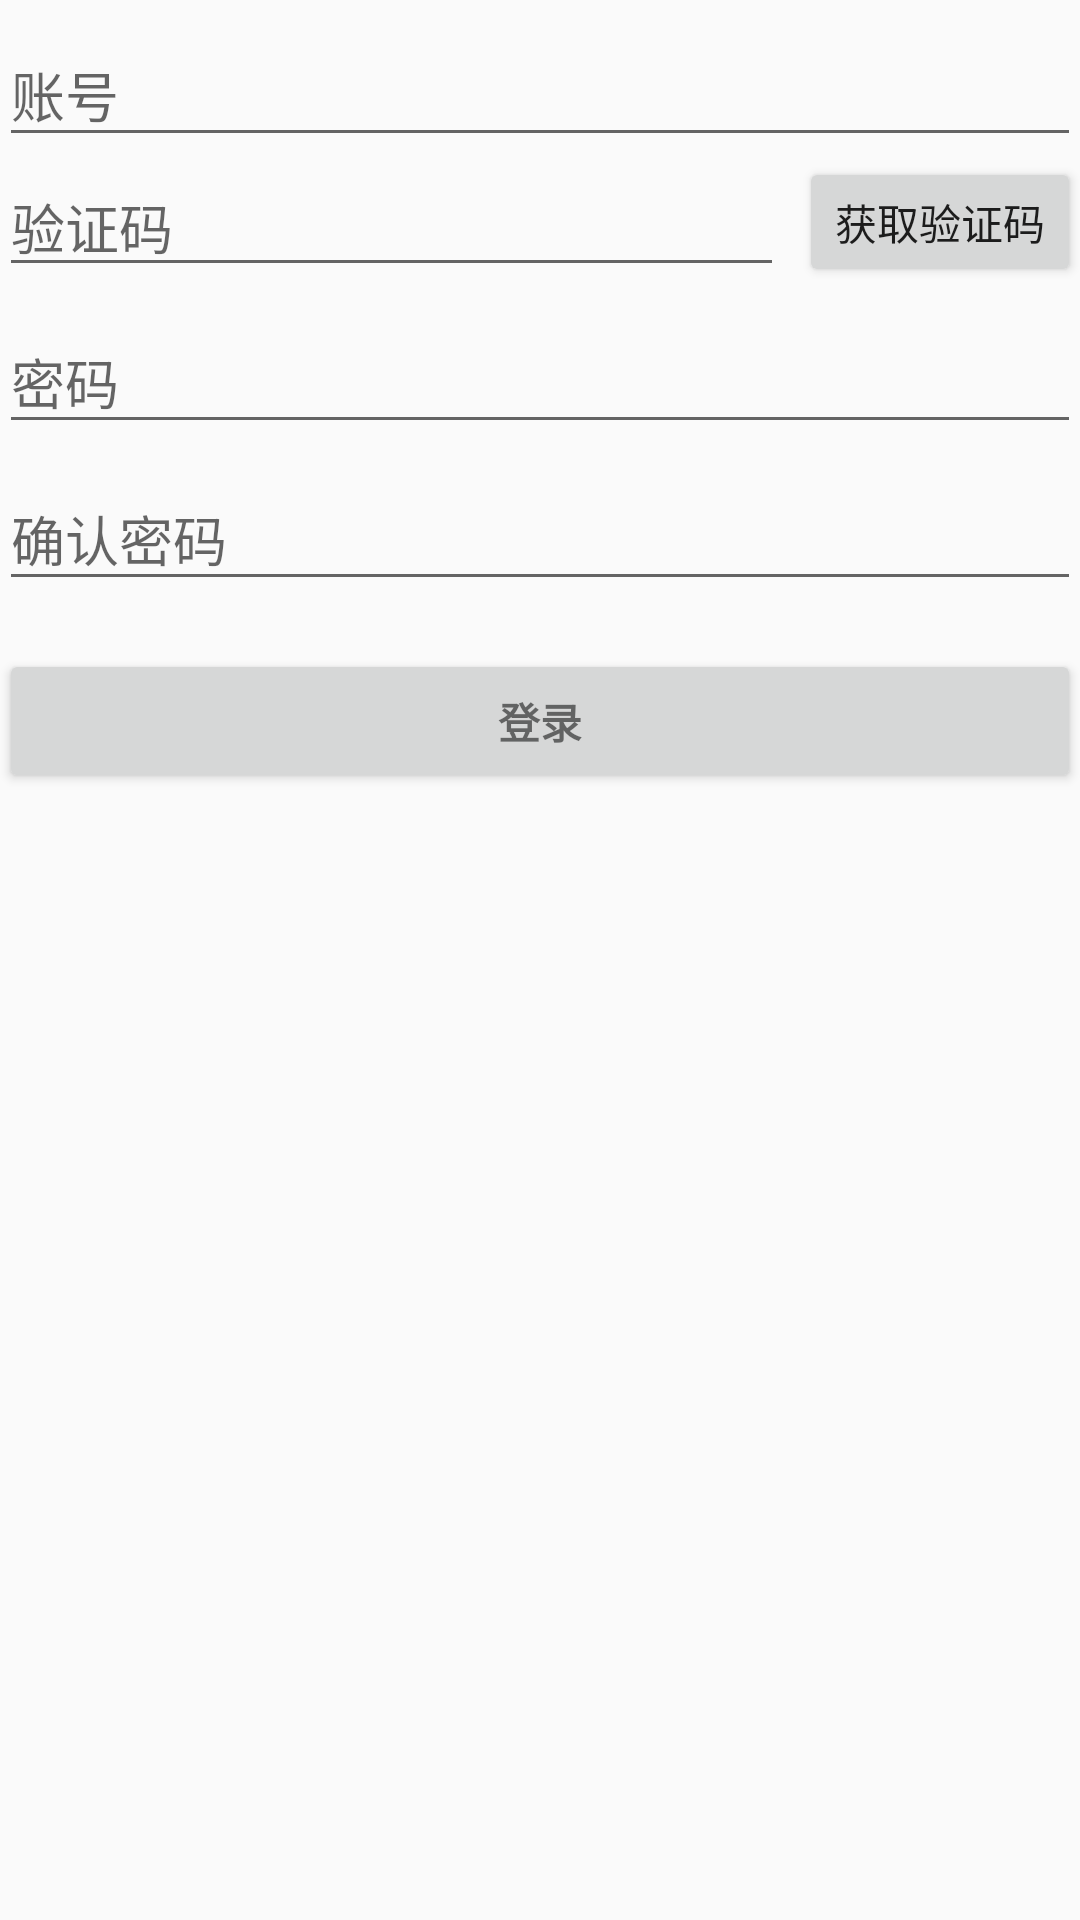

This screen was rendered from an Android layout file. Write that file and the resources it references.
<!-- AndroidManifest.xml: application theme AppTheme -->
<!-- res/layout/activity_reset_pw.xml -->
<LinearLayout xmlns:android="http://schemas.android.com/apk/res/android"
    xmlns:tools="http://schemas.android.com/tools"
    android:layout_width="match_parent"
    android:layout_height="match_parent"
    android:gravity="center_horizontal"
    android:orientation="vertical"
    android:paddingBottom="@dimen/activity_vertical_margin"
    android:paddingLeft="@dimen/activity_horizontal_margin"
    android:paddingRight="@dimen/activity_horizontal_margin"
    android:paddingTop="@dimen/activity_vertical_margin"
    tools:context="com.chub.signinassistant.activity.ResetPWActivity">

    
    <ProgressBar
        android:id="@+id/login_progress"
        style="?android:attr/progressBarStyleLarge"
        android:layout_width="wrap_content"
        android:layout_height="wrap_content"
        android:layout_marginBottom="8dp"
        android:visibility="gone" />

    <ScrollView
        android:id="@+id/login_form"
        android:layout_width="match_parent"
        android:layout_height="match_parent">

        <LinearLayout
            android:id="@+id/email_login_form"
            android:layout_width="match_parent"
            android:layout_height="wrap_content"
            android:orientation="vertical">

            <android.support.design.widget.TextInputLayout
                android:layout_width="match_parent"
                android:layout_height="wrap_content">

                <AutoCompleteTextView
                    android:id="@+id/email"
                    android:layout_width="match_parent"
                    android:layout_height="wrap_content"
                    android:hint="@string/account"
                    android:inputType="number"
                    android:maxLines="1"
                    android:singleLine="true" />

            </android.support.design.widget.TextInputLayout>

            <LinearLayout
                android:layout_width="match_parent"
                android:layout_height="wrap_content"
                android:gravity="center"
                android:orientation="horizontal">

                <EditText
                    android:id="@+id/editCode"
                    android:layout_width="0dp"
                    android:layout_height="wrap_content"
                    android:layout_marginEnd="5dp"
                    android:layout_weight="1"
                    android:hint="@string/code"
                    android:inputType="number"
                    android:maxLength="6"
                    android:maxLines="1"
                    android:singleLine="true" />

                <Button
                    android:id="@+id/getCode"
                    android:layout_width="wrap_content"
                    android:layout_height="match_parent"
                    android:minWidth="90dp"
                    android:onClick="ClickBt"
                    android:text="@string/get_code" />

            </LinearLayout>

            <android.support.design.widget.TextInputLayout
                android:layout_width="match_parent"
                android:layout_height="wrap_content">

                <EditText
                    android:id="@+id/password"
                    android:layout_width="match_parent"
                    android:layout_height="wrap_content"
                    android:hint="@string/prompt_password"
                    android:imeActionId="6"
                    android:imeOptions="actionUnspecified"
                    android:inputType="textPassword"
                    android:maxLines="1"
                    android:singleLine="true" />

            </android.support.design.widget.TextInputLayout>

            <android.support.design.widget.TextInputLayout
                android:layout_width="match_parent"
                android:layout_height="wrap_content">

                <EditText
                    android:id="@+id/password2"
                    android:layout_width="match_parent"
                    android:layout_height="wrap_content"
                    android:hint="@string/prompt_password_agen"
                    android:imeActionId="6"
                    android:imeActionLabel="@string/action_sign_in_short"
                    android:imeOptions="actionUnspecified"
                    android:inputType="textPassword"
                    android:maxLines="1"
                    android:singleLine="true" />

            </android.support.design.widget.TextInputLayout>


            <Button
                android:id="@+id/login"
                style="?android:textAppearanceSmall"
                android:layout_width="match_parent"
                android:layout_height="wrap_content"
                android:layout_marginTop="16dp"
                android:onClick="ClickBt"
                android:text="@string/action_sign_in"
                android:textStyle="bold" />

        </LinearLayout>
    </ScrollView>
</LinearLayout>
<!-- resources referenced by this layout -->
<resources>
  <string name="account">账号</string>
  <string name="action_sign_in">登录</string>
  <string name="action_sign_in_short">@string/action_sign_in</string>
  <string name="code">验证码</string>
  <string name="get_code">获取验证码</string>
  <string name="prompt_password">密码</string>
  <string name="prompt_password_agen">确认密码</string>
  <style name="AppTheme" parent="Theme.AppCompat.Light.DarkActionBar">
          
          <item name="colorPrimary">@color/colorPrimary</item>
          <item name="colorPrimaryDark">@color/colorPrimaryDark</item>
          <item name="colorAccent">@color/colorAccent</item>
          <item name="android:overScrollMode">never</item>
      </style>
  <color name="colorPrimary">#3F51B5</color>
  <color name="colorPrimaryDark">#303F9F</color>
  <color name="colorAccent">#FF4081</color>
</resources>
